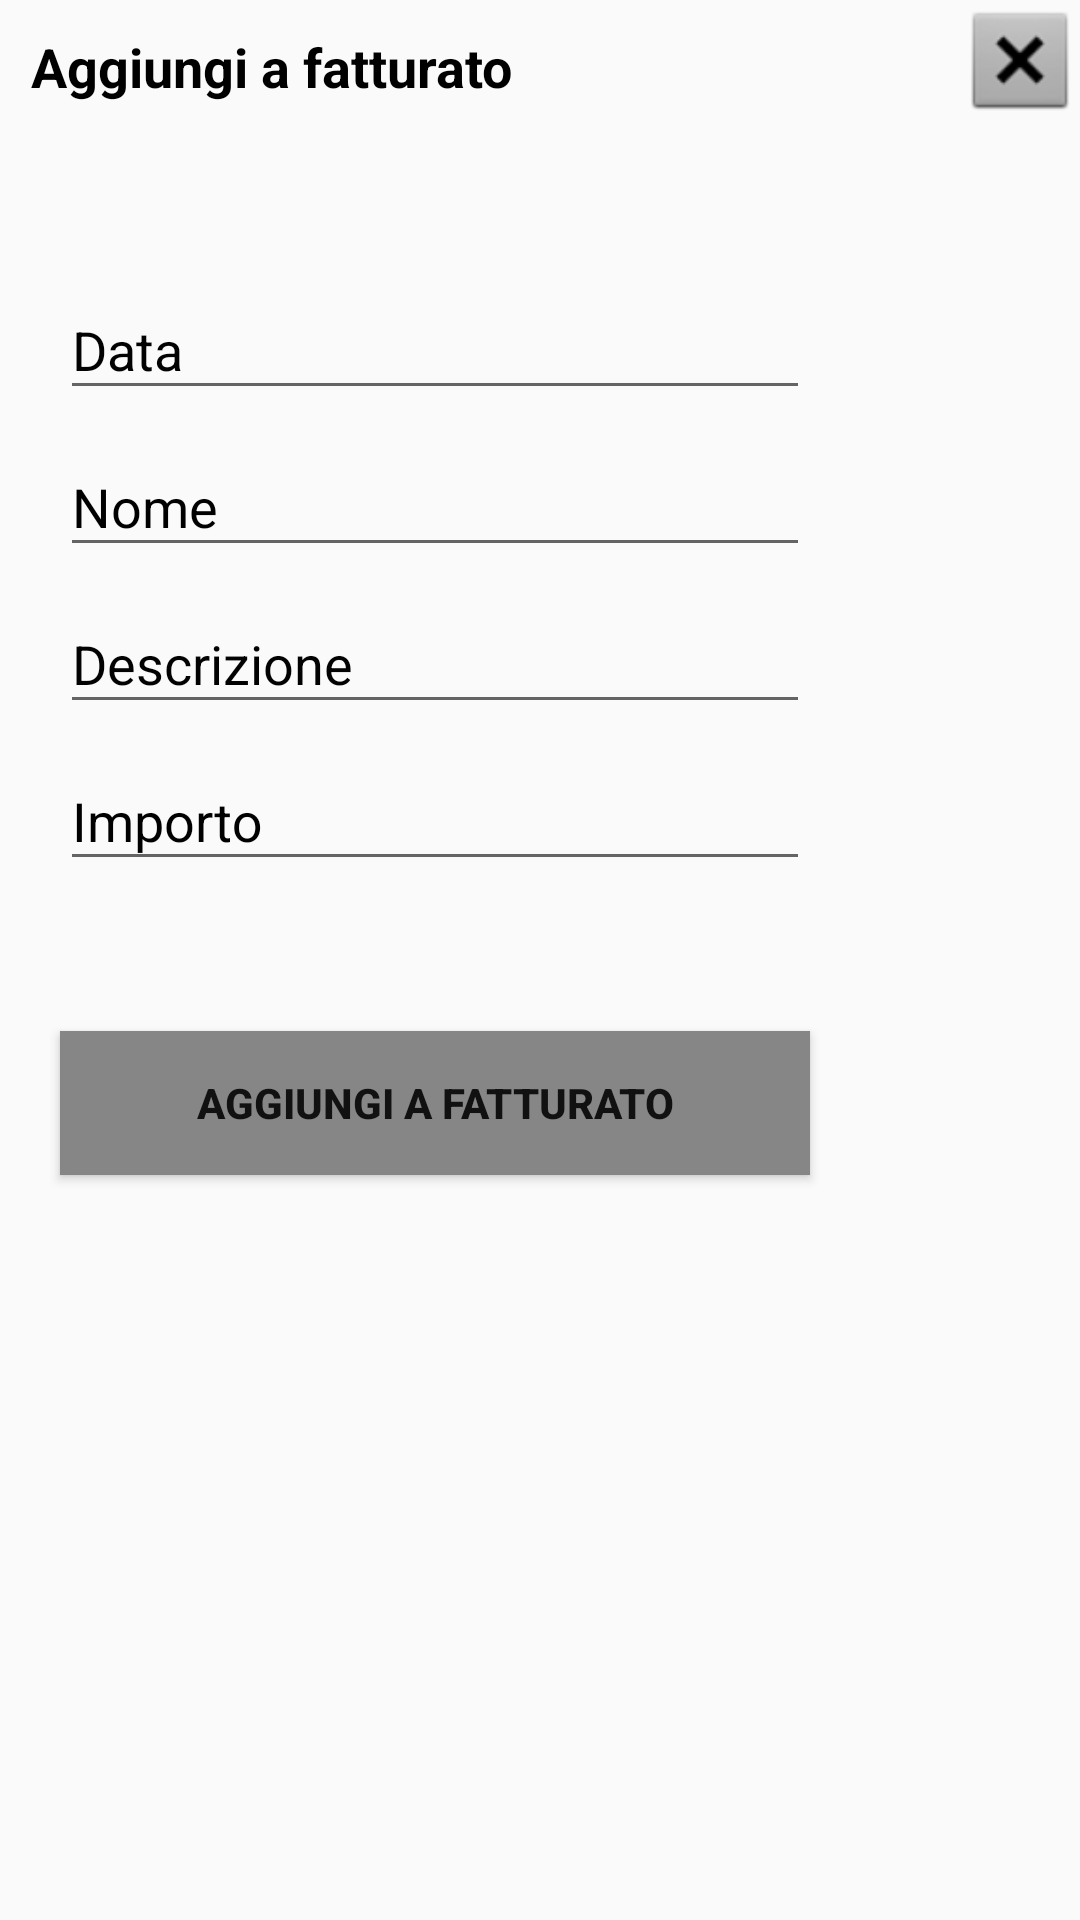

Here is an Android app screen rendered from its layout file. Give the layout XML and the strings, colors and styles it references.
<!-- AndroidManifest.xml: application theme Theme.AppCompat.Light -->
<!-- res/layout/mydialog_fatturato.xml -->
<?xml version="1.0" encoding="utf-8"?>
<RelativeLayout xmlns:android="http://schemas.android.com/apk/res/android"
    android:orientation="vertical" android:layout_width="match_parent"
    android:layout_height="match_parent">

    <ScrollView
        android:id="@+id/scrollable"
        android:layout_width="wrap_content"
        android:layout_height="wrap_content"
        android:layout_toStartOf="@id/CloseDialogImageView"
        android:layout_toEndOf="@id/CloseDialogImageView"/>

    <LinearLayout
        android:id="@+id/linearLayout"
        android:layout_width="fill_parent"
        android:layout_height="435dp"
        android:layout_below="@id/scrollable"
        android:orientation="vertical"
        android:weightSum="100">

        <TextView
            android:id="@+id/text_agg_spesa"
            android:layout_width="wrap_content"
            android:layout_height="wrap_content"
            android:layout_marginStart="10dp"
            android:layout_marginTop="10dp"
            android:gravity="center"
            android:text="@string/aggiungi_a_fatturato"
            android:textColor="#000000"
            android:textSize="18sp"
            android:textStyle="bold" />

        <com.google.android.material.textfield.TextInputLayout
            android:id="@+id/data_fattura"
            android:layout_width="250dp"
            android:layout_height="wrap_content"
            android:layout_marginLeft="20dp"
            android:layout_marginTop="50dp"
            android:layout_marginRight="20dp"
            android:hint="@string/data"
            android:textColorHint="#FD000000">

            <com.google.android.material.textfield.TextInputEditText
                android:id="@+id/data_fattura1"
                android:layout_width="match_parent"
                android:layout_height="wrap_content" />

            <com.google.android.material.textfield.TextInputLayout
                android:id="@+id/nome_cliente0"
                android:layout_width="match_parent"
                android:layout_height="wrap_content"
                android:textColorHint="#000000">

                <com.google.android.material.textfield.TextInputEditText
                    android:id="@+id/nome_cliente"
                    android:layout_width="match_parent"
                    android:layout_height="wrap_content"
                    android:hint="@string/nome" />
            </com.google.android.material.textfield.TextInputLayout>

            <com.google.android.material.textfield.TextInputLayout
                android:id="@+id/descrizione"
                android:layout_width="match_parent"
                android:layout_height="match_parent"
                android:textColorHint="#FD000000">

                <com.google.android.material.textfield.TextInputEditText
                    android:id="@+id/descrizione0"
                    android:layout_width="match_parent"
                    android:layout_height="wrap_content"
                    android:hint="@string/descrizione"
                    android:textColorHint="#000000" />

                <com.google.android.material.textfield.TextInputLayout
                    android:id="@+id/importo"
                    android:layout_width="match_parent"
                    android:layout_height="match_parent"
                    android:textColorHint="#000000">

                    <com.google.android.material.textfield.TextInputEditText
                        android:id="@+id/importo0"
                        android:layout_width="match_parent"
                        android:layout_height="wrap_content"
                        android:hint="@string/importo" />
                </com.google.android.material.textfield.TextInputLayout>
            </com.google.android.material.textfield.TextInputLayout>

        </com.google.android.material.textfield.TextInputLayout>

        <Button
            android:id="@+id/salva_in_fatturato"
            android:layout_width="250dp"
            android:layout_height="wrap_content"
            android:layout_marginStart="20dp"
            android:layout_marginTop="50dp"
            android:background="#868686"
            android:text="@string/aggiungi_a_fatturato"
            android:textStyle="bold" />

    </LinearLayout>

    <ImageView
        android:id="@+id/CloseDialogImageView"
        android:layout_width="40dp"
        android:layout_height="40dp"
        android:layout_alignParentTop="true"
        android:layout_alignParentEnd="true"
        android:background="@android:drawable/btn_dialog"
        android:contentDescription="@string/textclose"></ImageView>

</RelativeLayout>
<!-- resources referenced by this layout -->
<resources>
  <string name="aggiungi_a_fatturato">Aggiungi a fatturato</string>
  <string name="data">Data</string>
  <string name="descrizione">Descrizione</string>
  <string name="importo">Importo</string>
  <string name="nome">Nome</string>
  <string name="textclose">textclose</string>
</resources>
